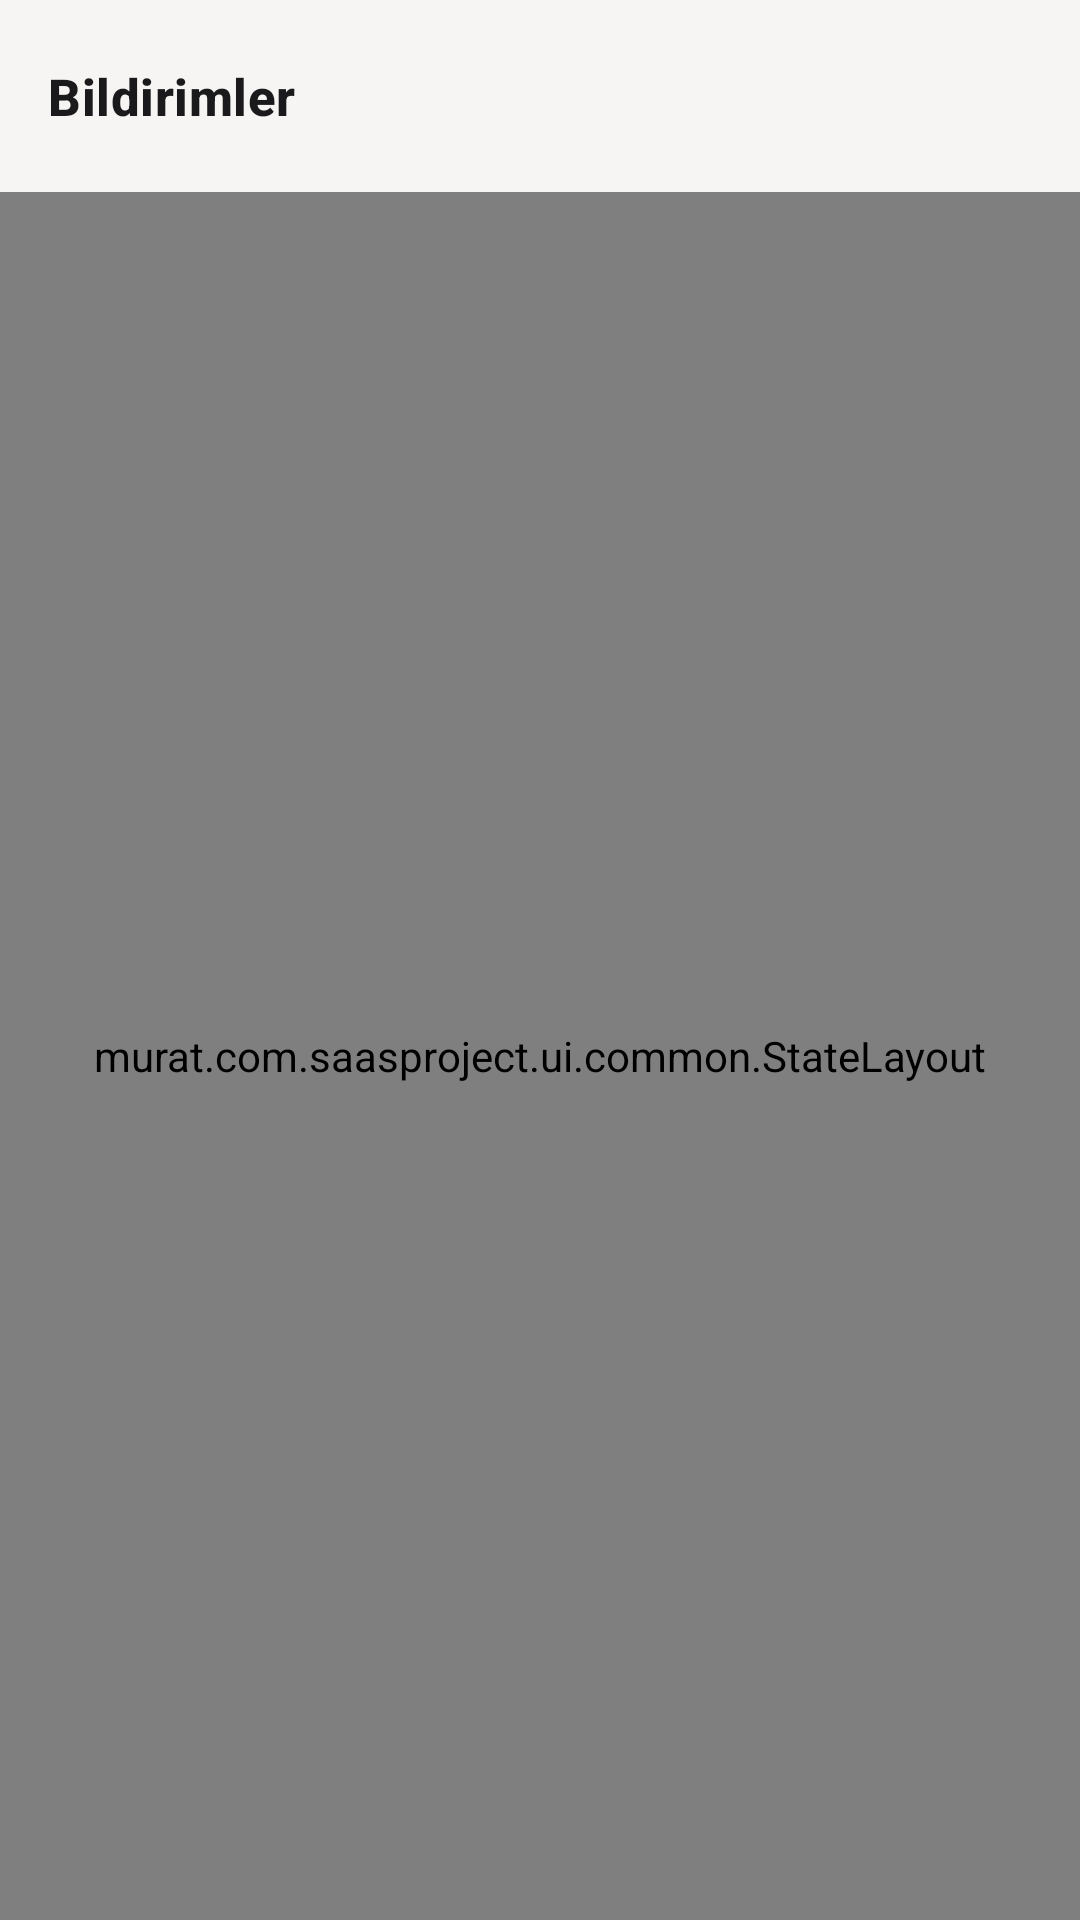

Android layout source for this screen:
<!-- AndroidManifest.xml: application theme Theme.Kumbaram -->
<!-- res/layout/fragment_user_notifications.xml -->
<?xml version="1.0" encoding="utf-8"?>
<LinearLayout xmlns:android="http://schemas.android.com/apk/res/android"
    xmlns:app="http://schemas.android.com/apk/res-auto"
    android:layout_width="match_parent"
    android:layout_height="match_parent"
    android:background="@color/screen_background"
    android:orientation="vertical">

    <com.google.android.material.appbar.MaterialToolbar
        android:id="@+id/toolbar"
        style="@style/Widget.Kumbaram.Toolbar"
        android:layout_width="match_parent"
        android:layout_height="wrap_content"
        app:navigationIcon="@drawable/ic_arrow_back"
        app:title="@string/user_notifications_title" />

    <murat.com.saasproject.ui.common.StateLayout
        android:id="@+id/stateLayout"
        android:layout_width="match_parent"
        android:layout_height="0dp"
        android:layout_weight="1">

        <androidx.swiperefreshlayout.widget.SwipeRefreshLayout
            android:id="@+id/swipeRefresh"
            android:layout_width="match_parent"
            android:layout_height="match_parent">

            <androidx.recyclerview.widget.RecyclerView
                android:id="@+id/recyclerView"
                android:layout_width="match_parent"
                android:layout_height="match_parent"
                android:clipToPadding="false"
                android:paddingTop="@dimen/space_sm"
                android:paddingBottom="@dimen/space_lg" />
        </androidx.swiperefreshlayout.widget.SwipeRefreshLayout>
    </murat.com.saasproject.ui.common.StateLayout>
</LinearLayout>
<!-- resources referenced by this layout -->
<resources>
  <color name="screen_background">#F6F5F3</color>
  <dimen name="space_lg">24dp</dimen>
  <dimen name="space_sm">12dp</dimen>
  <string name="user_notifications_title">Bildirimler</string>
  <style name="Theme.Kumbaram" parent="Base.Theme.Kumbaram" />
  <color name="primary_text">#1A1A1C</color>
  <color name="primary">#22223B</color>
  <dimen name="text_headline">17sp</dimen>
  <color name="inverse_text">#FFFFFF</color>
  <color name="primary_subtle">#E9E7E3</color>
  <color name="error">#B3261E</color>
  <color name="error_subtle">#FAE9E8</color>
  <color name="surface">#FFFFFF</color>
  <color name="secondary_background">#EFEDE9</color>
  <color name="secondary_text">#6B6A66</color>
  <color name="border">#E6E3DD</color>
  <color name="separator">#E6E3DD</color>
  <style name="TextAppearance.Kumbaram.Title1" parent="TextAppearance.Material3.HeadlineMedium">
          <item name="android:textSize">@dimen/text_title1</item>
          <item name="android:textStyle">bold</item>
          <item name="android:textColor">@color/primary_text</item>
      </style>
  <style name="TextAppearance.Kumbaram.Title2" parent="TextAppearance.Material3.TitleLarge">
          <item name="android:textSize">@dimen/text_title2</item>
          <item name="android:textStyle">bold</item>
          <item name="android:textColor">@color/primary_text</item>
      </style>
  <style name="TextAppearance.Kumbaram.Title3" parent="TextAppearance.Material3.TitleMedium">
          <item name="android:textSize">@dimen/text_title3</item>
          <item name="android:textStyle">bold</item>
          <item name="android:textColor">@color/primary_text</item>
      </style>
  <style name="TextAppearance.Kumbaram.Body" parent="TextAppearance.Material3.BodyLarge">
          <item name="android:textSize">@dimen/text_body</item>
          <item name="android:textColor">@color/primary_text</item>
      </style>
  <style name="TextAppearance.Kumbaram.Subheadline" parent="TextAppearance.Material3.BodyMedium">
          <item name="android:textSize">@dimen/text_subheadline</item>
          <item name="android:textColor">@color/secondary_text</item>
      </style>
  <style name="TextAppearance.Kumbaram.Button" parent="TextAppearance.Material3.LabelLarge">
          <item name="android:textSize">@dimen/text_body</item>
          <item name="android:textStyle">bold</item>
          <item name="android:textAllCaps">false</item>
      </style>
  <style name="ThemeOverlay.Kumbaram.BottomSheet" parent="ThemeOverlay.Material3.BottomSheetDialog">
          <item name="bottomSheetStyle">@style/Widget.Kumbaram.BottomSheet</item>
      </style>
  <dimen name="text_large_title">34sp</dimen>
  <dimen name="text_title1">28sp</dimen>
  <dimen name="text_title2">22sp</dimen>
  <dimen name="text_title3">18sp</dimen>
  <dimen name="text_body">16sp</dimen>
  <dimen name="text_subheadline">14sp</dimen>
  <style name="MaterialAlertDialog.Kumbaram" parent="MaterialAlertDialog.Material3">
          <item name="shapeAppearanceOverlay">@style/ShapeAppearance.Kumbaram.Dialog</item>
      </style>
  <color name="elevated_surface">#FFFFFF</color>
  <style name="Widget.Kumbaram.Button.Dialog" parent="Widget.Material3.Button.TextButton.Dialog">
          <item name="android:textColor">@color/primary</item>
          <item name="android:textAllCaps">false</item>
      </style>
  <style name="Widget.Kumbaram.BottomSheet" parent="Widget.Material3.BottomSheet.Modal">
          <item name="backgroundTint">@color/screen_background</item>
          <item name="shapeAppearanceOverlay">@style/ShapeAppearance.Kumbaram.BottomSheet</item>
      </style>
  <style name="ShapeAppearance.Kumbaram.Dialog" parent="">
          <item name="cornerFamily">rounded</item>
          <item name="cornerSize">@dimen/radius_lg</item>
      </style>
  <dimen name="radius_lg">16dp</dimen>
  <dimen name="radius_xl">20dp</dimen>
</resources>
